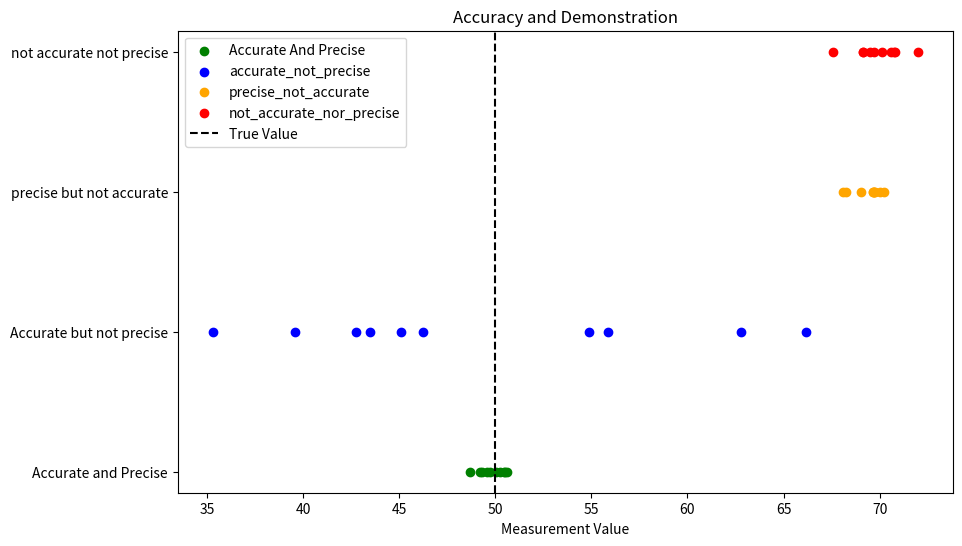

Write Python code to recreate this figure.

######  4/10/2024  ########

import numpy as np
#let's define a true value that we want to measure 
#we first define the value of 50 this is the reference point
true_value=50

#simulate some measurements
#Accurate but not precise(close to true value but spread out)

'''
Simulating measurements
we simulate two sets of measurements:
    Accurate but not precise:Thses values are centered ariund the true
    value(50),but there is some more spread(random variation),
    this simulates measurements that are accurate(close to  the true value)but not precise(spread out)
'''

accurate_measurements = np.random.normal(loc= true_value, scale=5, size=10)

#precise but not accurate(far from true value but tightly grouped)
'''
precise but not accuarate:
    these values are tightly clustered around 60,not near the true value of 50.
    This simulates measurements that are precise(closely grouped)
    but not accurate(far from true value).
'''
precise_measurements = np.random.normal(loc=60, scale=1, size=10)

#function to calculate accuracy

'''
We calculate the mean(avg) of the measurements.
Then we cslculate how close this avg is to the true value.
The closer the avg to the true value,==>higher accuaracy
The accuracy==>1-(difference/true_value)

Thid gives a number between 0(low accuarcy) and 1(higher accuracy)
'''

def calculate_accuracy(measurements,true_value):
    #Accuracy:how close this avg is to the true value.
    avarage_measurement=np.mean(measurements)
    accuracy=1-abs(avarage_measurement-true_value)/true_value
    return accuracy
    
#Function to calculate precision
'''
precision is calculate by the std deviation of the measurements.Std deviation measures
the how spread out the measurements are.
If STD is small==>mesurements are closer together
precision will be high.
we use 1/std_dev to represent precision,
so a smaller spread gives a higher value for precision
'''    

def calculate_precision(measurements):
    #precision:How close  the memasurements are to each other
    #low std deviation==>high precision
    precision=1/np.std(measurements)  #higher std deviation
    #means lower precision, so we invert it
    return precision

#calculate accuracy and precisiom for both sets
'''
Accuarate measurements:We calculate the accuracy and precision
of the measurements that are close the true value but spread out
precise measurements:We calculate the accuracy and precision
of the measurements that are closely grouped but far from the true value
'''
accuracy_of_accurate = calculate_accuracy(accurate_measurements, true_value)
precision_of_accurate = calculate_precision(accurate_measurements)

accuracy_of_precise = calculate_accuracy(precise_measurements, true_value)
precision_of_precise = calculate_precision(precise_measurements)

#print the result
print('Accurate but not precise Measurements:')
print(f"measuremetns: {accurate_measurements}")
print(f"Accuracy: {accuracy_of_accurate:.2f}")
print(f"Precision: {precision_of_accurate:.2f}")

print("\nprecise but not precise measurements ")
print(f"measurements:{precise_measurements}")
print(f"accuracy:{accuracy_of_precise:2f}")
print(f"precision:{precision_of_precise:2f}")


######  9/10/2024   #######

#more STD ==>less precision

import pandas as pd
import numpy as np
import matplotlib.pyplot as plt

#Target value(True value)
true_value=50
#simulate data
#1. Accuarte and precise(Close to true value and Tightly grouped)
'''
loc=true_value(true value=50):The values  will be centered around the true value(50)
scale 1=STD (spread) is small,
meaning the values are tightly grouped around the true value.
This implies high precision
The measurements will vary only a little from the true value, so they will be 
both accuarte(close to 50)and precise (close to each other)
'''

accurate_precise=np.random.normal(loc=true_value,scale=1,size=10)
accurate_precise

#Accuarate but not precise(close to true value but spread out)
accurate_not_precise=np.random.normal(loc=true_value,scale=10,size=10)
accurate_not_precise

'''
The two lines of code you have highlighted may look similar, 
but they differ in one important aspect:the value of scale,
which controls the spread of the generated values raound the true value(loc)
'''

#3.Precise but not accurate(far from true value but tightly grouped)
precise_not_accurate=np.random.normal(loc=70,scale=1,size=10)
precise_not_accurate

#4.Nighter accurate nor precise(far from ltrue value and spread out)
not_accurate_nor_precise=np.random.normal(loc=70,scale=1,size=10)
not_accurate_nor_precise

#plotting the results
plt.figure(figsize=(10,6))

#Plot 1:Accurate and precise
plt.scatter(accurate_precise,[1]*10,color="green",label="Accurate And Precise")

#plot 2:Accurate_not_precise
plt.scatter(accurate_not_precise,[2]*10,color="blue",label="accurate_not_precise")

#plot 3:precise_not_accurate
plt.scatter(precise_not_accurate,[3]*10,color="orange",label="precise_not_accurate")

#plot4:not accurate_nor_precise
plt.scatter(not_accurate_nor_precise,[4]*10,color="red",label="not_accurate_nor_precise")


#Adding target line
plt.axvline(true_value,color='black',linestyle='--',label='True Value')

#labels and legend
plt.yticks([1,2,3,4],['Accurate and Precise','Accurate but not precise','precise but not accurate','not accurate not precise'])
plt.xlabel('Measurement Value')
plt.legend()
plt.title('Accuracy and Demonstration')
plt.show()

#Instance Based Classifiers


######    11/10/2024     ######




















